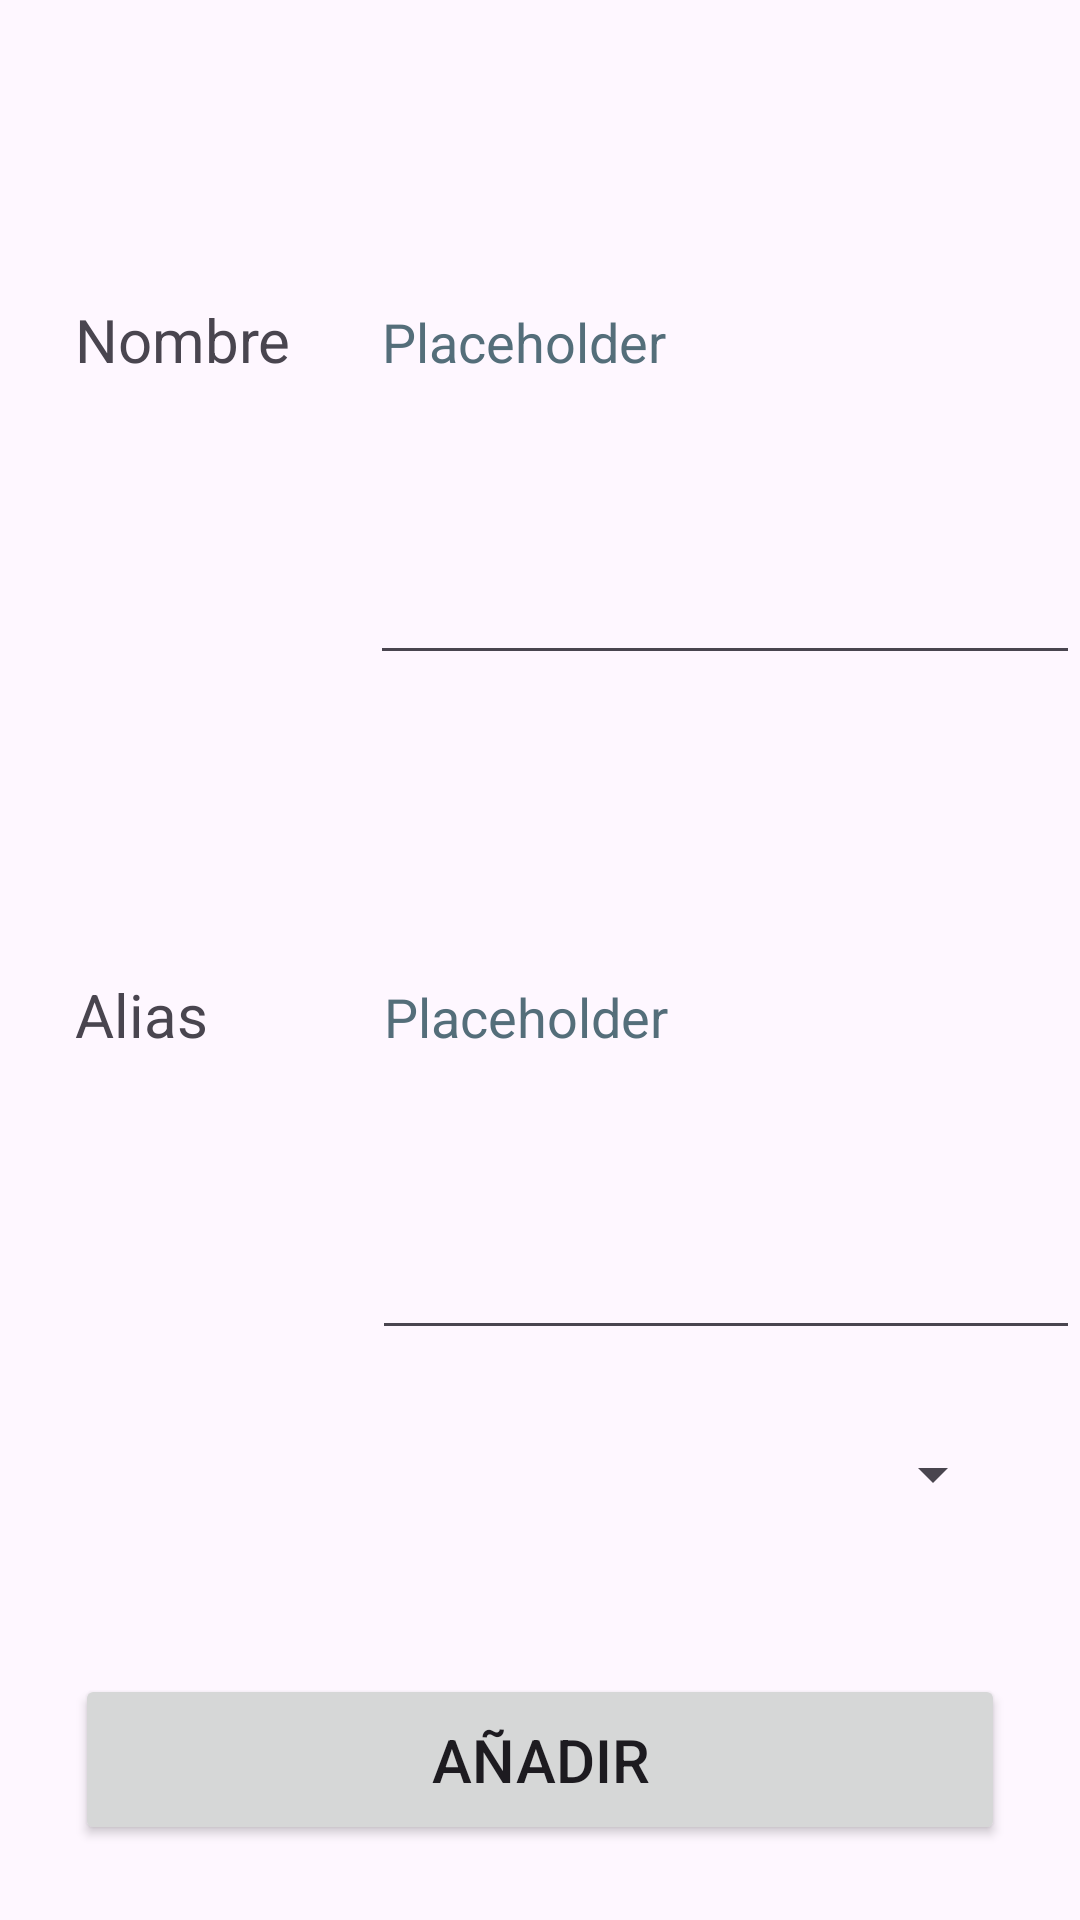

The Android layout XML behind this screen, and the referenced resources:
<!-- AndroidManifest.xml: application theme Theme.PROYECTO -->
<!-- res/layout/activity_player.xml -->
<?xml version="1.0" encoding="utf-8"?>
<LinearLayout xmlns:android="http://schemas.android.com/apk/res/android"
    xmlns:app="http://schemas.android.com/apk/res-auto"
    xmlns:tools="http://schemas.android.com/tools"
    android:id="@+id/main"
    android:layout_width="match_parent"
    android:layout_height="match_parent"
    android:orientation="vertical"
    tools:context=".PlayerActivity">

    <LinearLayout
        android:layout_width="match_parent"
        android:layout_height="225dp"
        android:orientation="horizontal">

        <TextView
            android:id="@+id/l_nombre"
            android:layout_width="wrap_content"
            android:layout_height="wrap_content"
            android:layout_weight="1"
            android:paddingStart="25sp"
            android:text="@string/nombre"
            android:textSize="20sp" />

        <EditText
            android:id="@+id/et_nombre"
            android:layout_width="wrap_content"
            android:layout_height="match_parent"
            android:layout_weight="1"
            android:ems="10"
            android:hint="@string/placeholder"
            android:inputType="text"
            android:textColorHint="#546E7A"
            tools:ignore="DuplicateSpeakableTextCheck,VisualLintTextFieldSize"
            android:autofillHints="" />

    </LinearLayout>

    <LinearLayout
        android:layout_width="match_parent"
        android:layout_height="225dp"
        android:orientation="horizontal">

        <TextView
            android:id="@+id/l_alias"
            android:layout_width="98dp"
            android:layout_height="wrap_content"
            android:layout_weight="1"
            android:paddingStart="25sp"
            android:text="@string/alias"
            android:textSize="20sp" />

        <EditText
            android:id="@+id/et_alias"
            android:layout_width="wrap_content"
            android:layout_height="match_parent"
            android:layout_weight="1"
            android:autofillHints=""
            android:ems="10"
            android:hint="@string/placeholder"
            android:inputType="text"
            android:textColorHint="#546E7A"
            tools:ignore="VisualLintTextFieldSize" />
    </LinearLayout>

    <LinearLayout
        android:layout_width="match_parent"
        android:layout_height="match_parent"
        android:orientation="vertical">

        <Spinner
            android:id="@+id/sp_pool"
            android:layout_width="match_parent"
            android:layout_height="wrap_content"
            android:layout_margin="25sp"
            android:layout_weight="1" />

        <Button
            android:id="@+id/bt_aniadir"
            android:layout_width="match_parent"
            android:layout_height="wrap_content"
            android:layout_margin="25sp"
            android:layout_weight="1"
            android:text="@string/aniadir"
            android:textSize="20sp"
            tools:ignore="VisualLintButtonSize" />

    </LinearLayout>
</LinearLayout>
<!-- resources referenced by this layout -->
<resources>
  <string name="alias">Alias</string>
  <string name="aniadir">Añadir</string>
  <string name="nombre">Nombre</string>
  <string name="placeholder">Placeholder</string>
  <style name="Theme.PROYECTO" parent="Base.Theme.PROYECTO" />
  <style name="Base.Theme.PROYECTO" parent="Theme.Material3.DayNight.NoActionBar">
          
          
      </style>
</resources>
